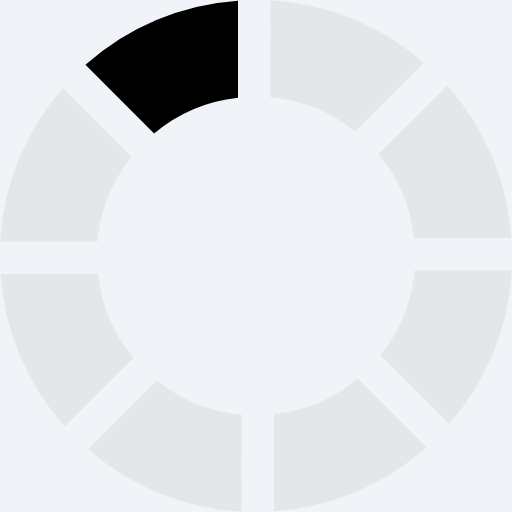
t = 0.00 s
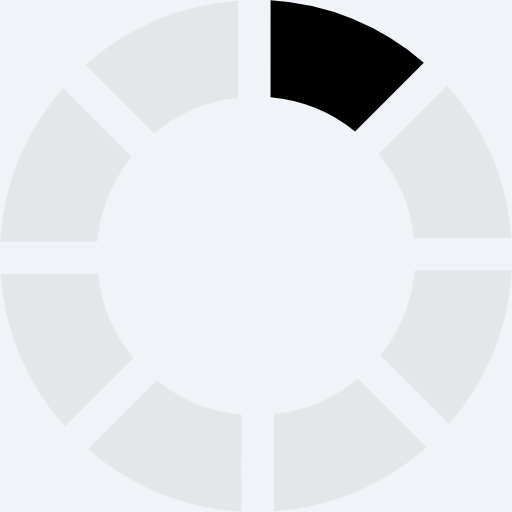
t = 0.16 s
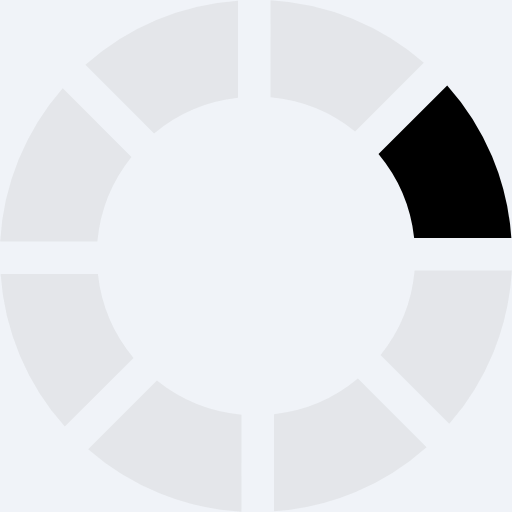
t = 0.28 s
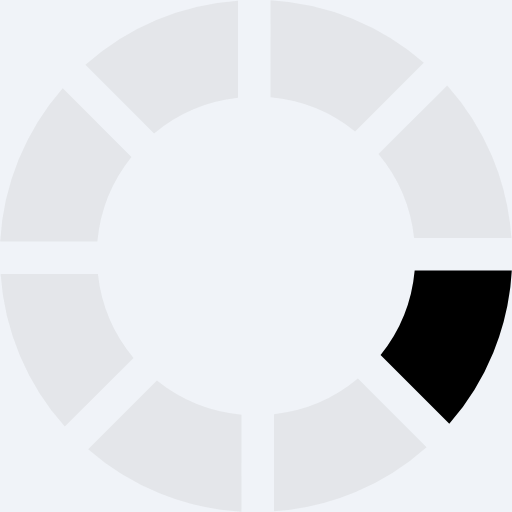
t = 0.44 s
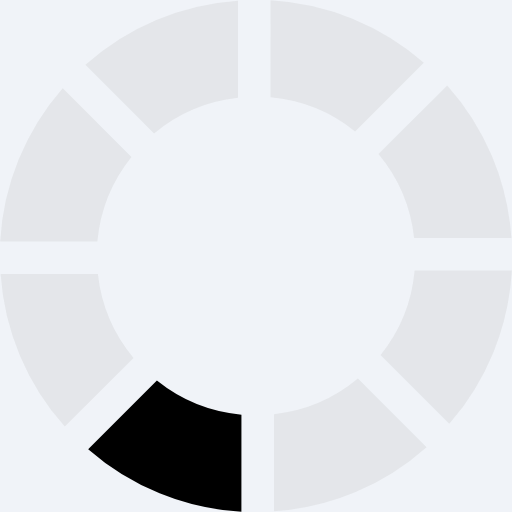
t = 0.60 s
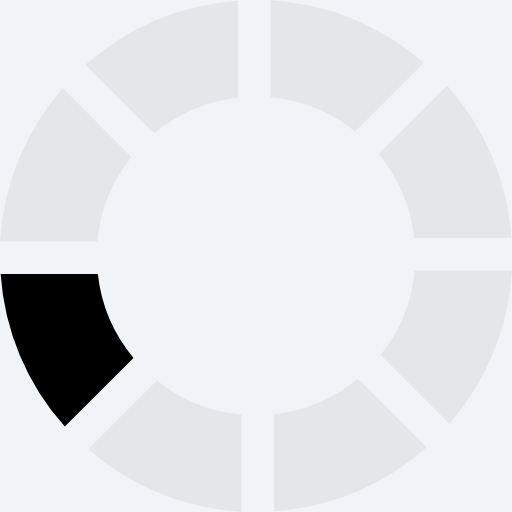
t = 0.72 s

The animated SVG that drew these frames (rendered in a browser with its animation timeline set to each time). Animation: 1 SMIL element (animateTransform=1); one cycle of 0.88 s, repeats indefinitely.

<?xml version="1.0" encoding="UTF-8" standalone="no"?><svg xmlns:svg="http://www.w3.org/2000/svg" xmlns="http://www.w3.org/2000/svg" xmlns:xlink="http://www.w3.org/1999/xlink" version="1.0" width="64px" height="64px" viewBox="0 0 128 128" xml:space="preserve"><rect x="0" y="0" width="100%" height="100%" fill="#f0f3f8" /><g><path d="M38.52 33.37L21.36 16.2A63.6 63.6 0 0 1 59.5.16v24.3a39.5 39.5 0 0 0-20.98 8.92z" fill="#000000" fill-opacity="1"/><path d="M38.52 33.37L21.36 16.2A63.6 63.6 0 0 1 59.5.16v24.3a39.5 39.5 0 0 0-20.98 8.92z" fill="#c0c0c0" fill-opacity="0.25" transform="rotate(45 64 64)"/><path d="M38.52 33.37L21.36 16.2A63.6 63.6 0 0 1 59.5.16v24.3a39.5 39.5 0 0 0-20.98 8.92z" fill="#c0c0c0" fill-opacity="0.25" transform="rotate(90 64 64)"/><path d="M38.52 33.37L21.36 16.2A63.6 63.6 0 0 1 59.5.16v24.3a39.5 39.5 0 0 0-20.98 8.92z" fill="#c0c0c0" fill-opacity="0.25" transform="rotate(135 64 64)"/><path d="M38.52 33.37L21.36 16.2A63.6 63.6 0 0 1 59.5.16v24.3a39.5 39.5 0 0 0-20.98 8.92z" fill="#c0c0c0" fill-opacity="0.25" transform="rotate(180 64 64)"/><path d="M38.52 33.37L21.36 16.2A63.6 63.6 0 0 1 59.5.16v24.3a39.5 39.5 0 0 0-20.98 8.92z" fill="#c0c0c0" fill-opacity="0.25" transform="rotate(225 64 64)"/><path d="M38.52 33.37L21.36 16.2A63.6 63.6 0 0 1 59.5.16v24.3a39.5 39.5 0 0 0-20.98 8.92z" fill="#c0c0c0" fill-opacity="0.25" transform="rotate(270 64 64)"/><path d="M38.52 33.37L21.36 16.2A63.6 63.6 0 0 1 59.5.16v24.3a39.5 39.5 0 0 0-20.98 8.92z" fill="#c0c0c0" fill-opacity="0.25" transform="rotate(315 64 64)"/><animateTransform attributeName="transform" type="rotate" values="0 64 64;45 64 64;90 64 64;135 64 64;180 64 64;225 64 64;270 64 64;315 64 64" calcMode="discrete" dur="880ms" repeatCount="indefinite"></animateTransform></g></svg>
